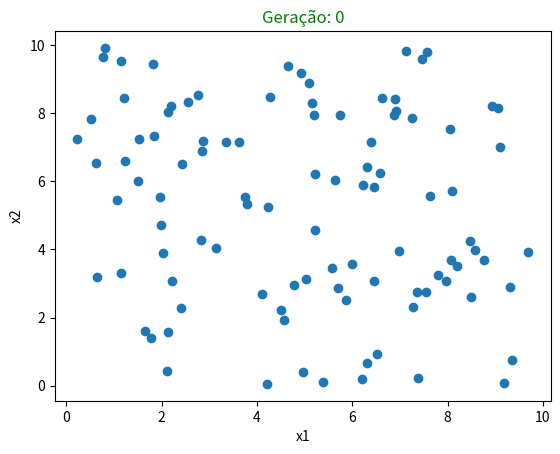

The matplotlib source for this figure:
from random import uniform
import matplotlib.pyplot as plt 
import math

# função alpine 2
def alpine2(x1, x2):
    return math.sqrt(x1) * math.sin(x1) * math.sqrt(x2) * math.sin(x2)

# sorteia um número entre 0 e um valor
def roleta(max):
    return uniform(0,max)

# gera individuos aleatórios
def geraPopulacao(tamanho_populacao):
    _populacao = []
    count = 0
    while(count < tamanho_populacao):
        # gera números aleatorios entre 0 a 10 para x1 e x2
        _populacao.append({
            'x1': uniform(0,10),
            'x2': uniform(0,10),
        })
        count += 1
    return _populacao

# plota gráfico da população
def PloteGrafico(_geracao=0,_color='green'):
    x1 = []
    x2 = []
    for individuo in populacao:
        x1.append(individuo['x1'])
        x2.append(individuo['x2'])

    # plotar gráfico de pontos
    plt.scatter(x1, x2) 
    plt.title(f'Geração: {_geracao}', color=_color) 
    plt.xlabel('x1') 
    plt.ylabel('x2') 
    plt.show() 

populacao = geraPopulacao(100)
PloteGrafico()
for individuo in populacao:
    resultado = alpine2(individuo['x1'], individuo['x2'])
    print(resultado)



